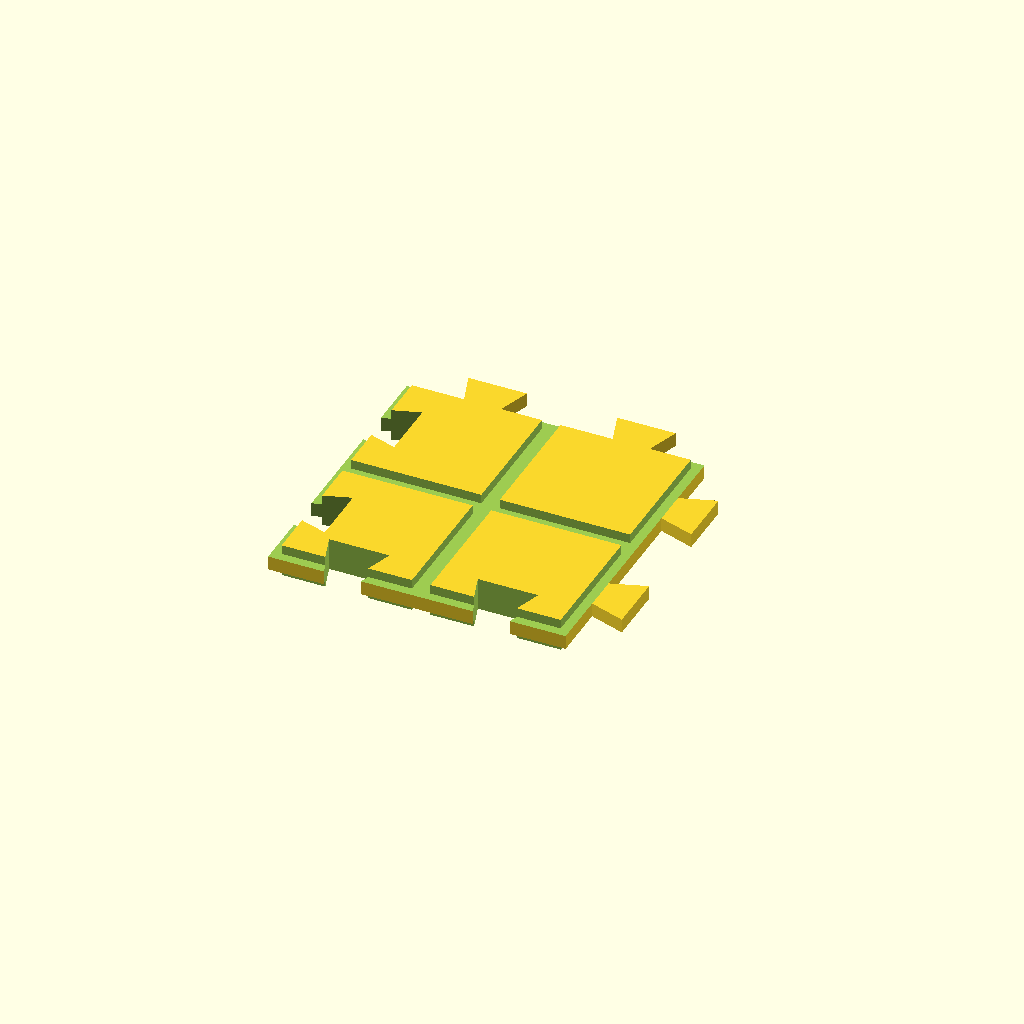
Cell 1: the model at its default parameters.
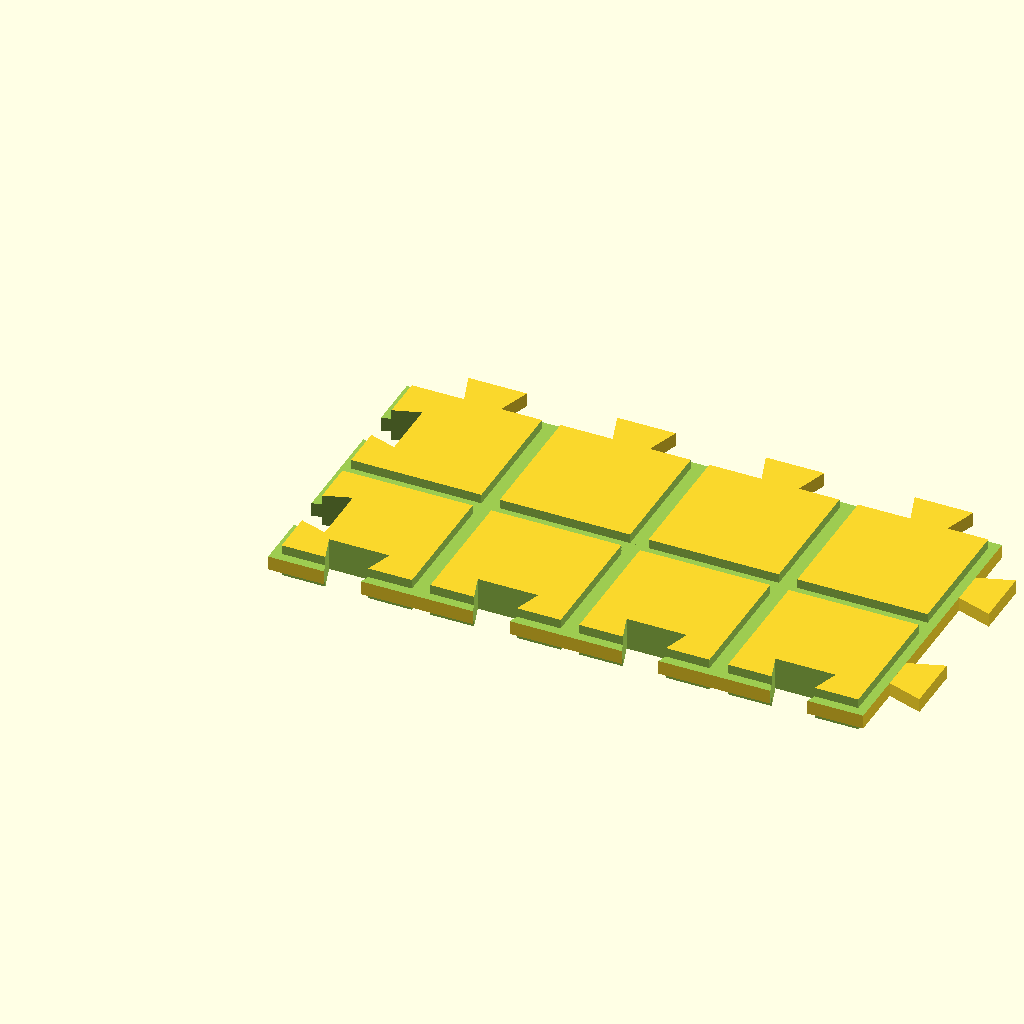
Cell 2: DECK_W = 4 (everything else at default).
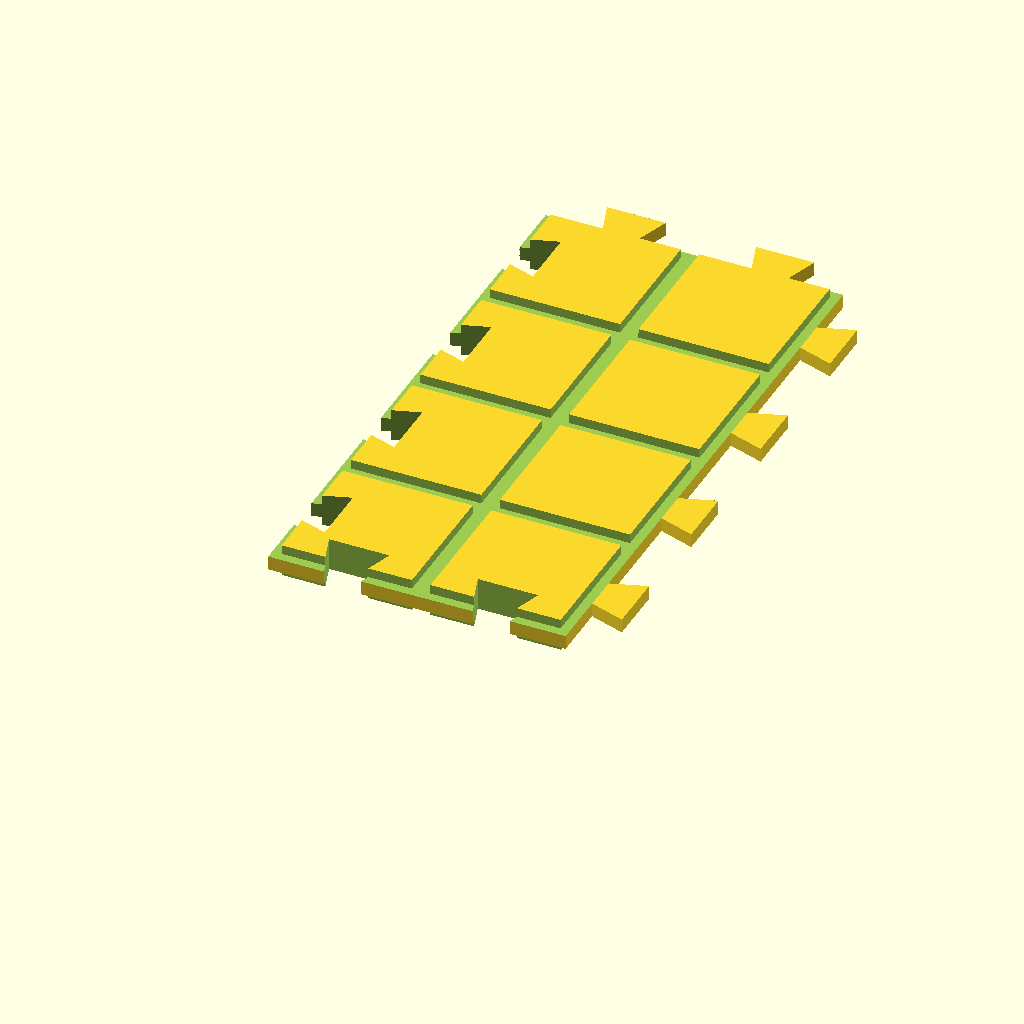
Cell 3 — DECK_L set to 4, the other parameters unchanged.
All cells are drawn from one camera (rotation 55°, 0°, 25°, orthographic, colour scheme Cornfield), so only the parameter changes between them.
OpenSCAD source file src/pieces/deck_tile.scad:
// deck_tile.scad — upper floor / ceiling plate, grooved both faces.
// Optional stairwell hole: DECK_HOLE_W x DECK_HOLE_L cells at
// (DECK_HOLE_X, DECK_HOLE_Y).
include <../lib/grid.scad>
include <../lib/connectors.scad>
include <../lib/pieces.scad>

DECK_W = 2;
DECK_L = 2;
DECK_HOLE_X = 0;
DECK_HOLE_Y = 0;
DECK_HOLE_W = 0;
DECK_HOLE_L = 0;

deck_tile(DECK_W, DECK_L, DECK_HOLE_X, DECK_HOLE_Y,
          DECK_HOLE_W, DECK_HOLE_L);
Parameter table extracted from the source (name, type, default, range or options):
DECK_W: number, default 2
DECK_L: number, default 2
DECK_HOLE_X: number, default 0
DECK_HOLE_Y: number, default 0
DECK_HOLE_W: number, default 0
DECK_HOLE_L: number, default 0
